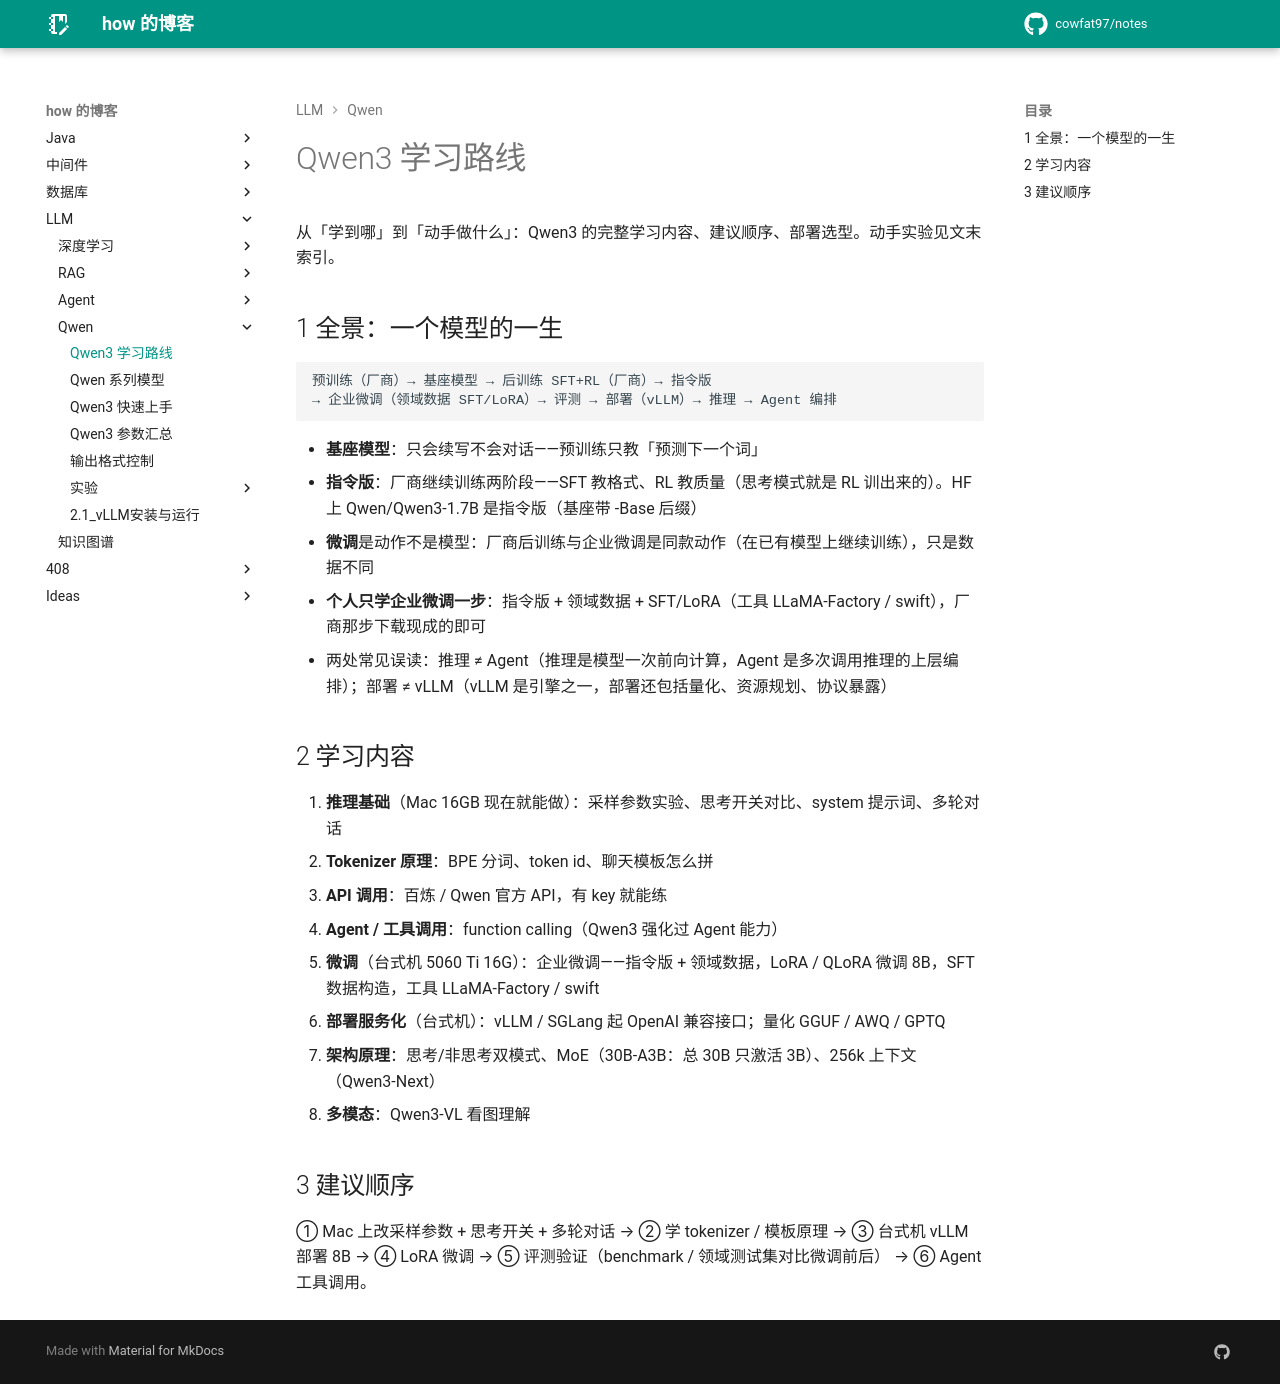

repository: cowfat97/notes · page: 文章/LLM/Qwen/1.1_Qwen3 学习路线/index.html · generator: mkdocs

# Qwen3 学习路线

从「学到哪」到「动手做什么」：Qwen3 的完整学习内容、建议顺序、部署选型。动手实验见文末索引。

## 1 全景：一个模型的一生

```text
预训练（厂商）→ 基座模型 → 后训练 SFT+RL（厂商）→ 指令版
→ 企业微调（领域数据 SFT/LoRA）→ 评测 → 部署（vLLM）→ 推理 → Agent 编排
```

- **基座模型**：只会续写不会对话——预训练只教「预测下一个词」
- **指令版**：厂商继续训练两阶段——SFT 教格式、RL 教质量（思考模式就是 RL 训出来的）。HF 上 Qwen/Qwen3-1.7B 是指令版（基座带 -Base 后缀）
- **微调**是动作不是模型：厂商后训练与企业微调是同款动作（在已有模型上继续训练），只是数据不同
- **个人只学企业微调一步**：指令版 + 领域数据 + SFT/LoRA（工具 LLaMA-Factory / swift），厂商那步下载现成的即可
- 两处常见误读：推理 ≠ Agent（推理是模型一次前向计算，Agent 是多次调用推理的上层编排）；部署 ≠ vLLM（vLLM 是引擎之一，部署还包括量化、资源规划、协议暴露）

## 2 学习内容

1. **推理基础**（Mac 16GB 现在就能做）：采样参数实验、思考开关对比、system 提示词、多轮对话
2. **Tokenizer 原理**：BPE 分词、token id、聊天模板怎么拼
3. **API 调用**：百炼 / Qwen 官方 API，有 key 就能练
4. **Agent / 工具调用**：function calling（Qwen3 强化过 Agent 能力）
5. **微调**（台式机 5060 Ti 16G）：企业微调——指令版 + 领域数据，LoRA / QLoRA 微调 8B，SFT 数据构造，工具 LLaMA-Factory / swift
6. **部署服务化**（台式机）：vLLM / SGLang 起 OpenAI 兼容接口；量化 GGUF / AWQ / GPTQ
7. **架构原理**：思考/非思考双模式、MoE（30B-A3B：总 30B 只激活 3B）、256k 上下文（Qwen3-Next）
8. **多模态**：Qwen3-VL 看图理解

## 3 建议顺序

① Mac 上改采样参数 + 思考开关 + 多轮对话 → ② 学 tokenizer / 模板原理 → ③ 台式机 vLLM 部署 8B → ④ LoRA 微调 → ⑤ 评测验证（benchmark / 领域测试集对比微调前后） → ⑥ Agent 工具调用。
